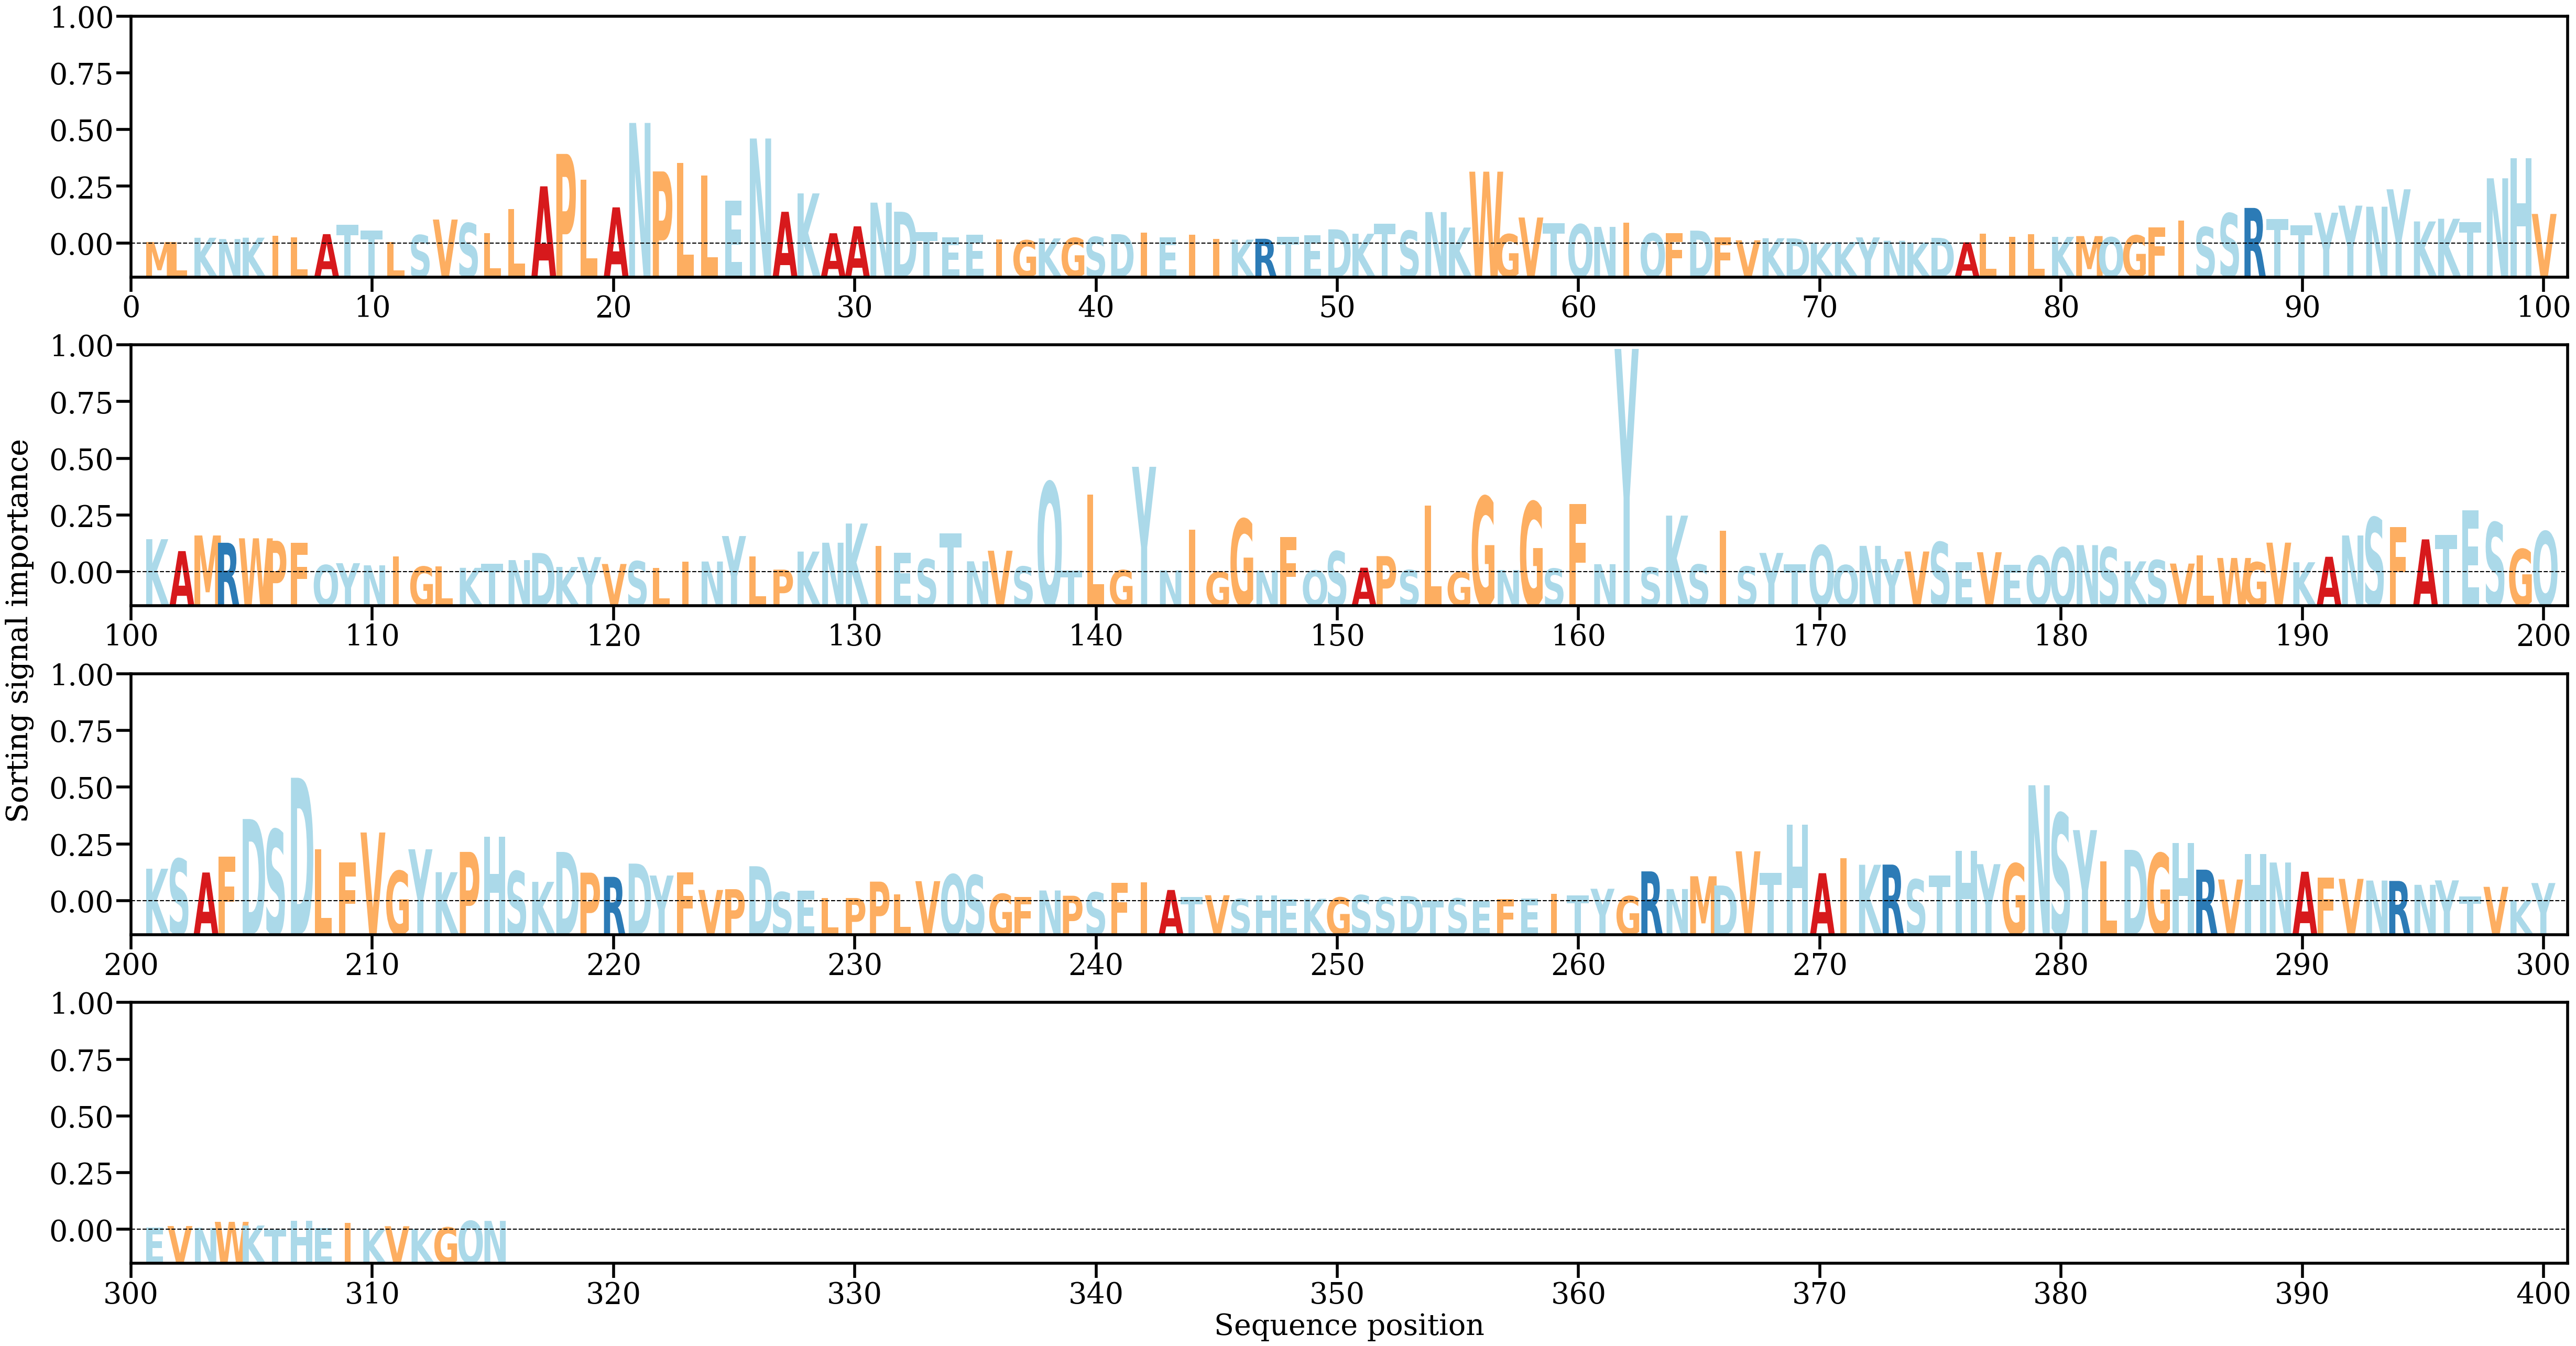

Values plotted in this chart, from the file beside it:
AA, Alpha
M, [0.00033864]
L, [0.00032298]
K, [0.0008726]
N, [0.00070996]
K, [0.00088179]
I, [0.00115247]
L, [0.00095449]
A, [0.0013297]
T, [0.00248836]
T, [0.00179057]
L, [0.00033219]
S, [0.001212]
V, [0.00316661]
S, [0.00271253]
L, [0.00145651]
L, [0.0044828]
A, [0.00735043]
P, [0.01143344]
L, [0.00817689]
A, [0.00470138]
N, [0.01533471]
P, [0.00922754]
L, [0.01030317]
L, [0.00873645]
E, [0.0055577]
N, [0.01337458]
A, [0.00414565]
K, [0.0064609]
A, [0.00144032]
A, [0.0023112]
N, [0.00529706]
D, [0.00415554]
T, [0.00155921]
E, [0.00094134]
E, [0.00126258]
I, [0.00066249]
G, [0.000554]
K, [0.00079498]
G, [0.00085178]
S, [0.00098047]
D, [0.00132612]
I, [0.0014896]
E, [0.00090807]
I, [0.00125703]
I, [0.00072425]
K, [0.00063943]
R, [0.00074626]
T, [0.00097633]
E, [0.00119229]
D, [0.0019355]
K, [0.00137943]
T, [0.00263735]
S, [0.00175828]
N, [0.00410905]
K, [0.00216083]
W, [0.0091986]
G, [0.00132074]
V, [0.00342183]
T, [0.00271375]
Q, [0.00256139]
... 255 more rows
